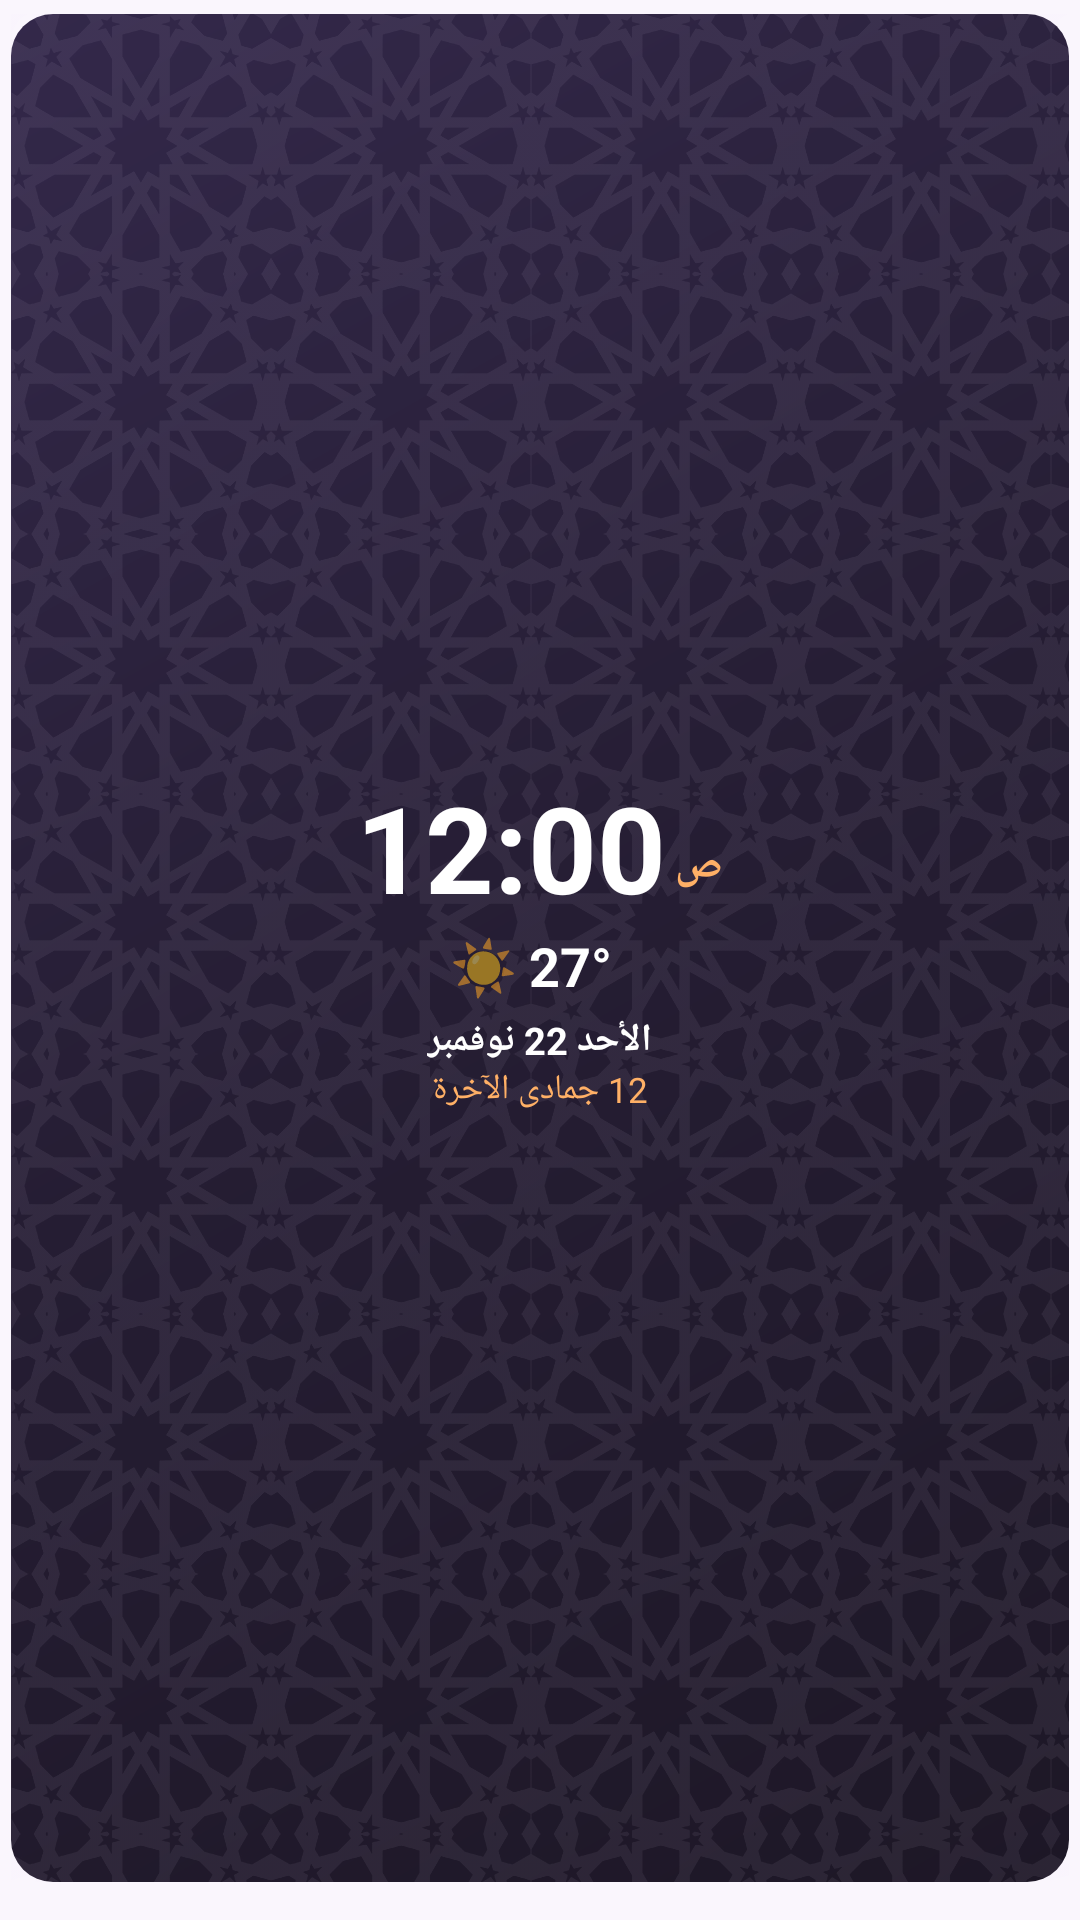

Layout XML and referenced resources for this Android screen:
<!-- AndroidManifest.xml: application theme AppTheme -->
<!-- res/layout/widget_clock.xml -->
<?xml version="1.0" encoding="utf-8"?>
<FrameLayout xmlns:android="http://schemas.android.com/apk/res/android" android:id="@+id/widget_root" android:layout_width="match_parent" android:layout_height="match_parent" android:layoutDirection="rtl" android:paddingStart="3.5dp" android:paddingEnd="3.5dp" android:paddingTop="4.5dp" android:paddingBottom="12.5dp">
    <ImageView android:id="@+id/wbg" android:layout_width="match_parent" android:layout_height="match_parent" android:clipToOutline="true" android:scaleType="fitXY" android:src="@drawable/wbg_auto_2" android:contentDescription="@null" />
    <LinearLayout android:layout_width="match_parent" android:layout_height="match_parent" android:orientation="vertical" android:gravity="center" android:padding="8dp">
        <LinearLayout android:layout_width="wrap_content" android:layout_height="wrap_content" android:orientation="horizontal" android:gravity="bottom" android:layoutDirection="ltr">
            <TextClock android:id="@+id/k_time" android:layout_width="wrap_content" android:layout_height="wrap_content" android:format12Hour="h:mm" android:format24Hour="HH:mm" android:textColor="#FFFFFF" android:textSize="40dp" android:textStyle="bold" android:includeFontPadding="false" android:maxLines="1" />
            <TextView android:id="@+id/k_ampm" android:layout_width="wrap_content" android:layout_height="wrap_content" android:layout_marginStart="3dp" android:layout_marginBottom="4dp" android:text="ص" android:textColor="#FFB066" android:textSize="14dp" android:textStyle="bold" />
        </LinearLayout>
        <LinearLayout android:id="@+id/k_wx" android:layout_width="wrap_content" android:layout_height="wrap_content" android:layout_marginTop="2dp" android:orientation="horizontal" android:gravity="center_vertical" android:layoutDirection="ltr">
            <TextView android:id="@+id/k_wicon" android:layout_width="wrap_content" android:layout_height="wrap_content" android:text="☀️" android:textSize="18dp" />
            <TextView android:id="@+id/k_temp" android:layout_width="wrap_content" android:layout_height="wrap_content" android:layout_marginStart="4dp" android:text="27°" android:textColor="#FFFFFF" android:textSize="18dp" android:textStyle="bold" android:maxLines="1" />
            <TextView android:id="@+id/k_hl" android:layout_width="wrap_content" android:layout_height="wrap_content" android:layout_marginStart="6dp" android:textColor="#FFB066" android:textSize="11dp" android:maxLines="1" />
            <TextView android:id="@+id/k_wdesc" android:layout_width="wrap_content" android:layout_height="wrap_content" android:visibility="gone" />
        </LinearLayout>
        <TextView android:id="@+id/k_day" android:layout_width="wrap_content" android:layout_height="wrap_content" android:layout_marginTop="4dp" android:text="الأحد 22 نوفمبر" android:textColor="#FFFFFF" android:textSize="12.5dp" android:textStyle="bold" android:maxLines="1" />
        <TextView android:id="@+id/k_hijri" android:layout_width="wrap_content" android:layout_height="wrap_content" android:text="12 جمادى الآخرة" android:textColor="#FFB066" android:textSize="11.5dp" android:maxLines="1" />
        <TextView android:id="@+id/k_greg" android:layout_width="wrap_content" android:layout_height="wrap_content" android:visibility="gone" />
    </LinearLayout>
</FrameLayout>
<!-- resources referenced by this layout -->
<resources>
  <!-- drawable wbg_auto_2 (drawable) -->
  <?xml version="1.0" encoding="utf-8"?>
  <layer-list xmlns:android="http://schemas.android.com/apk/res/android">
      <item><shape android:shape="rectangle"><gradient android:angle="315" android:startColor="#33284A" android:centerColor="#251D33" android:endColor="#1D1726" /><corners android:radius="14dp" /></shape></item>
      <item><bitmap android:src="@drawable/wpat_night" android:tileMode="mirror" /></item>
  </layer-list>
  <style name="AppTheme" parent="@android:style/Theme.Material.Light.NoActionBar">
          <item name="android:windowBackground">@color/bg</item>
          <item name="android:statusBarColor">@color/bg</item>
          <item name="android:navigationBarColor">@color/bg</item>
          <item name="android:colorAccent">@color/orange</item>
          <item name="android:colorPrimary">@color/purple</item>
      </style>
  <!-- drawable wpat_night: png bitmap (drawable-nodpi, 44057 bytes) -->
  <color name="bg">#FAF6FD</color>
  <color name="orange">#F28A32</color>
  <color name="purple">#7137A8</color>
</resources>
